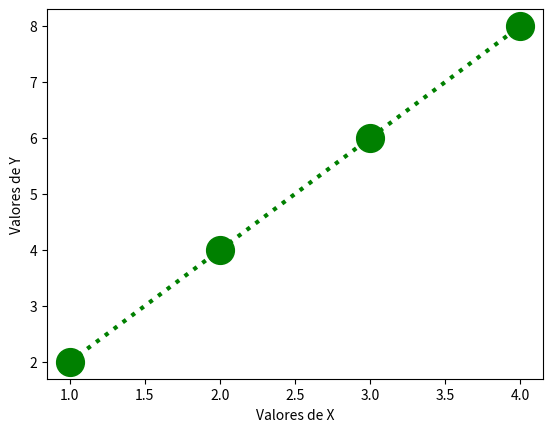

Recreate this plot in Python.
import matplotlib.pyplot as plt
import numpy as np

# Plotando graficos com Plot
x = np.array([1, 2, 3, 4])
y = x * 2

# label das coordenadas de x e y
plt.xlabel('Valores de X')
plt.ylabel('Valores de Y')

# Existe um novo argumento que pode ser passado para um plot para mudar seu formato
# É uma string que pode ser montada usando o padrão: fmt = [marker][line][color]

# Formatando o estilo dos plots
plt.plot(x, y, 'o:g', linewidth=3, markersize=20)
plt.show()
